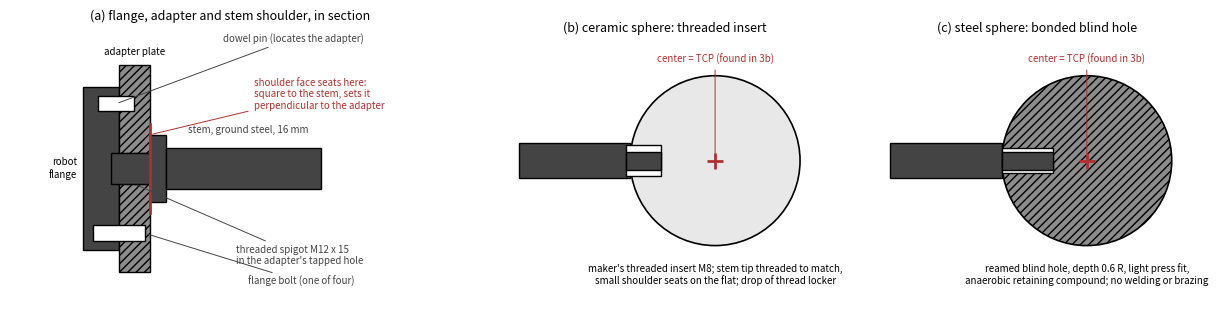

Generate this figure with matplotlib: (Note: this script raises an exception after producing the figure.)
"""
fig_mounting_detail.png -- section through the suggested sphere mounting for
sphere A (76.2 mm diameter): robot flange, doweled adapter plate with a central
tapped hole, stem with a turned shoulder seated on the adapter face, and the
two sphere-end options (threaded insert of a ceramic sphere; bonded blind hole
in a steel sphere). Dimensions are the procedure's suggestions, named below.

    python3 docs/procedures/figures/make_fig_mounting_detail.py
"""
from __future__ import annotations

from pathlib import Path

import matplotlib
matplotlib.use("Agg")
import matplotlib.pyplot as plt
from matplotlib.patches import Circle, Polygon, Rectangle, Wedge

SPHERE_RADIUS_MM = 38.1
STEM_DIAMETER_MM = 16.0
STEM_LENGTH_MM = 130.0           # adapter face to sphere surface
SHOULDER_DIAMETER_MM = 26.0      # at least 1.5 x stem diameter
SHOULDER_THICKNESS_MM = 6.0
SPIGOT_THREAD = "M12 x 15"
SPIGOT_LENGTH_MM = 15.0
SPIGOT_DIAMETER_MM = 12.0
ADAPTER_THICKNESS_MM = 12.0
ADAPTER_DIAMETER_MM = 80.0
FLANGE_THICKNESS_MM = 14.0
FLANGE_DIAMETER_MM = 63.0
DOWEL_DIAMETER_MM = 6.0
DOWEL_OFFSET_MM = 25.0           # on the 50 mm bolt circle
INSERT_THREAD = "M8"
INSERT_DEPTH_MM = 14.0
BLIND_HOLE_FRACTION = 0.6        # depth of the bonded hole as a fraction of R
TIP_DIAMETER_MM = 8.0
OUTPUT_DPI = 200
FIGURE_SIZE_IN = (12.5, 4.8)
STEEL = "#8c8c8c"
DARK = "#444444"
CERAMIC = "#e8e8e8"
HATCH = "////"
ACCENT = "#b03030"
BLUE = "#1f5fa8"


def draw_joint(ax):
    """Flange, adapter and stem shoulder, in section (axis horizontal)."""
    x0 = 0.0
    ax.add_patch(Rectangle((x0 - FLANGE_THICKNESS_MM, -FLANGE_DIAMETER_MM / 2), FLANGE_THICKNESS_MM, FLANGE_DIAMETER_MM,
                           facecolor=DARK, edgecolor="black"))
    ax.add_patch(Rectangle((x0, -ADAPTER_DIAMETER_MM / 2), ADAPTER_THICKNESS_MM, ADAPTER_DIAMETER_MM, facecolor=STEEL,
                           edgecolor="black", hatch=HATCH))
    # Dowel pin crossing the flange/adapter joint, off-axis.
    ax.add_patch(Rectangle((x0 - 8, DOWEL_OFFSET_MM - DOWEL_DIAMETER_MM / 2), 14, DOWEL_DIAMETER_MM, facecolor="white",
                           edgecolor="black"))
    ax.annotate("dowel pin (locates the adapter)", (x0 - 1, DOWEL_OFFSET_MM), (x0 + 40, DOWEL_OFFSET_MM + 24),
                fontsize=7, color=DARK, arrowprops=dict(arrowstyle="-", color=DARK, lw=0.7))
    # Bolt (schematic) on the other side.
    ax.add_patch(Rectangle((x0 - 10, -DOWEL_OFFSET_MM - 3), 20, 6, facecolor="white", edgecolor="black"))
    ax.annotate("flange bolt (one of four)", (x0 + 10, -DOWEL_OFFSET_MM), (x0 + 50, -DOWEL_OFFSET_MM - 20),
                fontsize=7, color=DARK, arrowprops=dict(arrowstyle="-", color=DARK, lw=0.7))
    # Tapped hole through the adapter with the spigot in it.
    ax.add_patch(Rectangle((x0, -SPIGOT_DIAMETER_MM / 2), ADAPTER_THICKNESS_MM, SPIGOT_DIAMETER_MM, facecolor="white",
                           edgecolor="black", ls="--"))
    spigot_x0 = x0 + ADAPTER_THICKNESS_MM - SPIGOT_LENGTH_MM
    ax.add_patch(Rectangle((spigot_x0, -SPIGOT_DIAMETER_MM / 2), SPIGOT_LENGTH_MM, SPIGOT_DIAMETER_MM, facecolor=DARK,
                           edgecolor="black"))
    # Shoulder seated on the adapter's outer face.
    shoulder_x0 = x0 + ADAPTER_THICKNESS_MM
    ax.add_patch(Rectangle((shoulder_x0, -SHOULDER_DIAMETER_MM / 2), SHOULDER_THICKNESS_MM, SHOULDER_DIAMETER_MM,
                           facecolor=DARK, edgecolor="black"))
    stem_x0 = shoulder_x0 + SHOULDER_THICKNESS_MM
    ax.add_patch(Rectangle((stem_x0, -STEM_DIAMETER_MM / 2), 60, STEM_DIAMETER_MM, facecolor=DARK, edgecolor="black"))
    ax.plot([shoulder_x0, shoulder_x0], [-SHOULDER_DIAMETER_MM / 2 - 4, SHOULDER_DIAMETER_MM / 2 + 4], color=ACCENT, lw=2)
    ax.annotate("shoulder face seats here:\nsquare to the stem, sets it\nperpendicular to the adapter",
                (shoulder_x0, SHOULDER_DIAMETER_MM / 2), (shoulder_x0 + 40, SHOULDER_DIAMETER_MM / 2 + 10),
                fontsize=7, color=ACCENT, arrowprops=dict(arrowstyle="-", color=ACCENT, lw=0.7))
    ax.annotate(f"threaded spigot {SPIGOT_THREAD}\nin the adapter's tapped hole", (x0 + ADAPTER_THICKNESS_MM / 2, -SPIGOT_DIAMETER_MM / 2),
                (x0 + 45, -SHOULDER_DIAMETER_MM / 2 - 24), fontsize=7, color=DARK,
                arrowprops=dict(arrowstyle="-", color=DARK, lw=0.7))
    ax.text(stem_x0 + 32, STEM_DIAMETER_MM / 2 + 5, f"stem, ground steel, {STEM_DIAMETER_MM:.0f} mm", fontsize=7,
            ha="center", va="bottom", color=DARK)
    ax.text(x0 - FLANGE_THICKNESS_MM - 2, 0.0, "robot\nflange", fontsize=7, ha="right", va="center")
    ax.text(x0 + ADAPTER_THICKNESS_MM / 2, ADAPTER_DIAMETER_MM / 2 + 4, "adapter plate", fontsize=7, ha="center")
    ax.set_xlim(x0 - FLANGE_THICKNESS_MM - 28, stem_x0 + 110)
    ax.set_ylim(-ADAPTER_DIAMETER_MM / 2 - 20, ADAPTER_DIAMETER_MM / 2 + 14)
    ax.set_aspect("equal")
    ax.axis("off")
    ax.set_title("(a) flange, adapter and stem shoulder, in section", fontsize=9)


def draw_sphere_end(ax, ceramic: bool):
    """The stem tip in the sphere: threaded insert (ceramic) or bonded blind hole (steel)."""
    cx = 0.0
    face = CERAMIC if ceramic else STEEL
    ax.add_patch(Circle((cx, 0.0), SPHERE_RADIUS_MM, facecolor=face, edgecolor="black", lw=1.2, hatch=None if ceramic else HATCH))
    # Stem comes from the left.
    stem_x1 = cx - SPHERE_RADIUS_MM
    ax.add_patch(Rectangle((stem_x1 - 50, -STEM_DIAMETER_MM / 2), 50, STEM_DIAMETER_MM, facecolor=DARK, edgecolor="black"))
    if ceramic:
        # A flat spot with a bonded insert; the stem's tip threads into it.
        ax.add_patch(Rectangle((stem_x1 - 2, -7), INSERT_DEPTH_MM + 2, 14, facecolor="white", edgecolor="black"))
        ax.add_patch(Rectangle((stem_x1 - 2, -TIP_DIAMETER_MM / 2), INSERT_DEPTH_MM + 2, TIP_DIAMETER_MM, facecolor=DARK,
                               edgecolor="black"))
        ax.text(cx, -SPHERE_RADIUS_MM - 8, f"maker's threaded insert {INSERT_THREAD}; stem tip threaded to match,\n"
                "small shoulder seats on the flat; drop of thread locker", fontsize=7, ha="center", va="top")
        title = "(b) ceramic sphere: threaded insert"
    else:
        depth = BLIND_HOLE_FRACTION * SPHERE_RADIUS_MM
        ax.add_patch(Rectangle((stem_x1, -TIP_DIAMETER_MM / 2 - 1.5), depth, TIP_DIAMETER_MM + 3, facecolor="white",
                               edgecolor="black"))
        ax.add_patch(Rectangle((stem_x1, -TIP_DIAMETER_MM / 2), depth, TIP_DIAMETER_MM, facecolor=DARK, edgecolor="black"))
        ax.text(cx, -SPHERE_RADIUS_MM - 8, f"reamed blind hole, depth {BLIND_HOLE_FRACTION:.1f} R, light press fit,\n"
                "anaerobic retaining compound; no welding or brazing", fontsize=7, ha="center", va="top")
        title = "(c) steel sphere: bonded blind hole"
    ax.plot([cx], [0.0], marker="+", color=ACCENT, markersize=12, mew=2)
    ax.annotate("center = TCP (found in 3b)", (cx, 0.0), (cx, SPHERE_RADIUS_MM + 6), fontsize=7, color=ACCENT,
                ha="center", arrowprops=dict(arrowstyle="-", color=ACCENT, lw=0.7))
    ax.set_xlim(stem_x1 - 55, cx + SPHERE_RADIUS_MM + 10)
    ax.set_ylim(-SPHERE_RADIUS_MM - 30, SPHERE_RADIUS_MM + 16)
    ax.set_aspect("equal")
    ax.axis("off")
    ax.set_title(title, fontsize=9)


def main() -> None:
    fig, axes = plt.subplots(1, 3, figsize=FIGURE_SIZE_IN, dpi=OUTPUT_DPI, gridspec_kw={"width_ratios": [1.4, 1, 1]})
    draw_joint(axes[0])
    draw_sphere_end(axes[1], ceramic=True)
    draw_sphere_end(axes[2], ceramic=False)
    fig.tight_layout()
    out = Path(__file__).with_name("fig_mounting_detail.png")
    fig.savefig(out, facecolor="white")
    print(f"wrote {out}")


if __name__ == "__main__":
    main()
